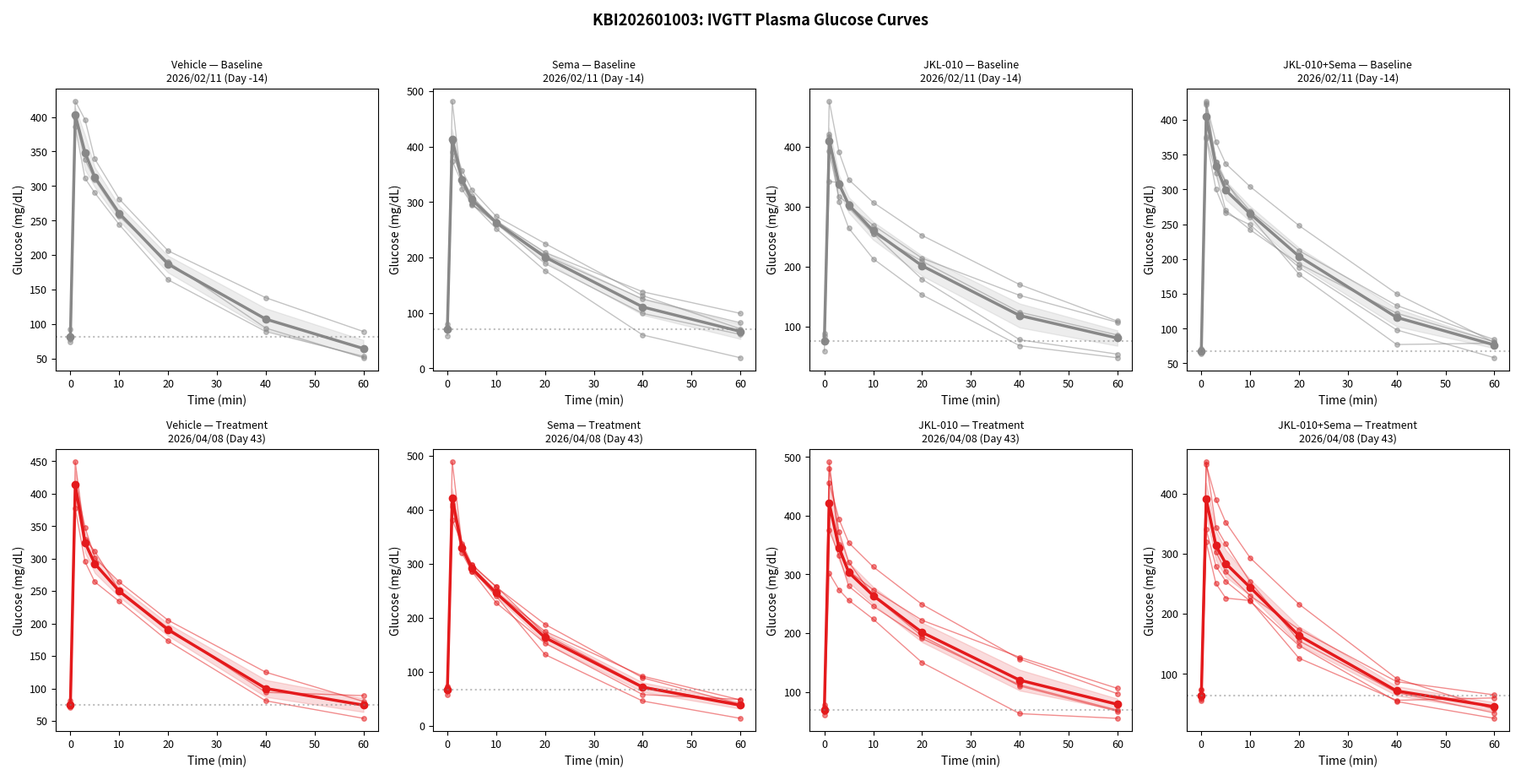
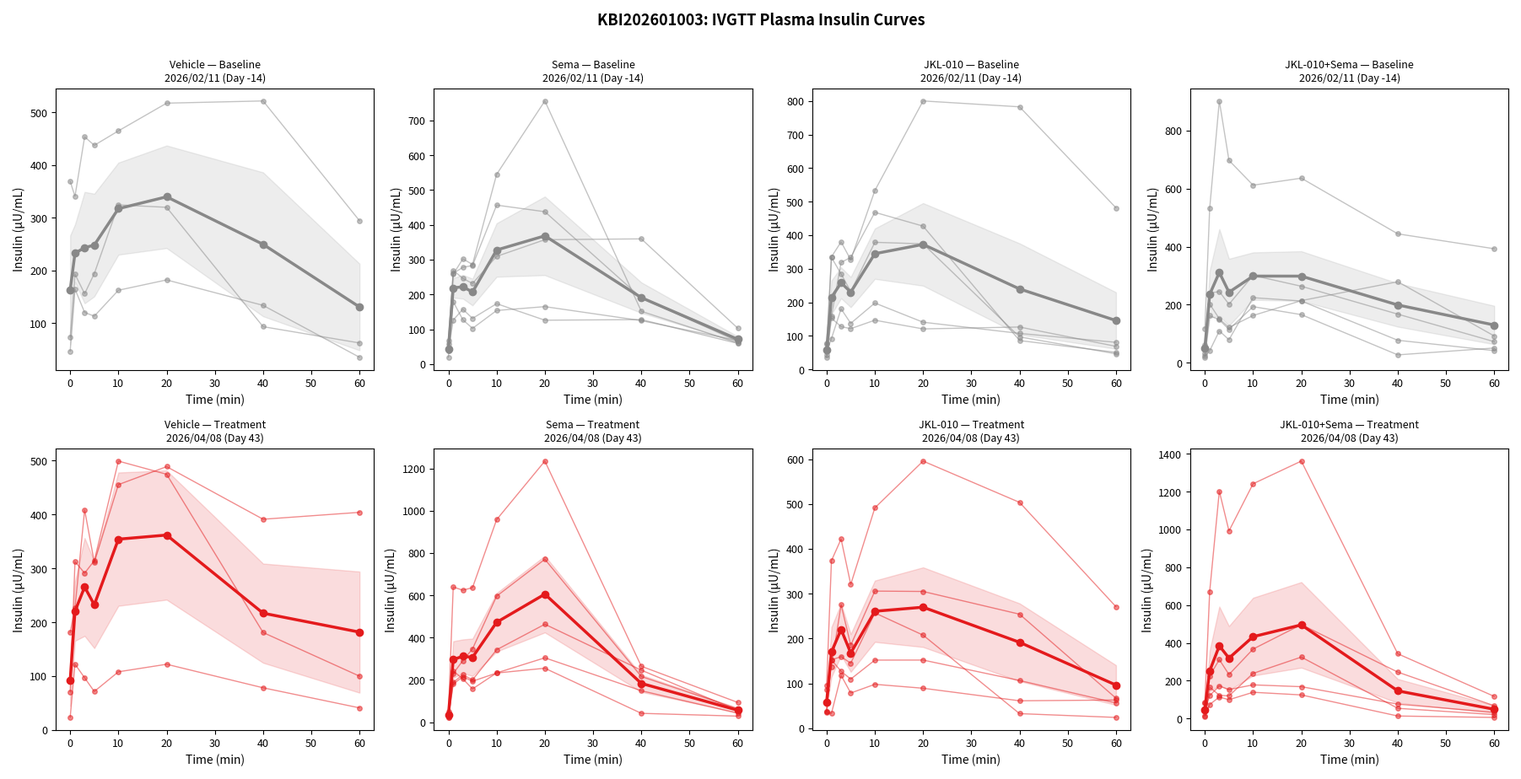
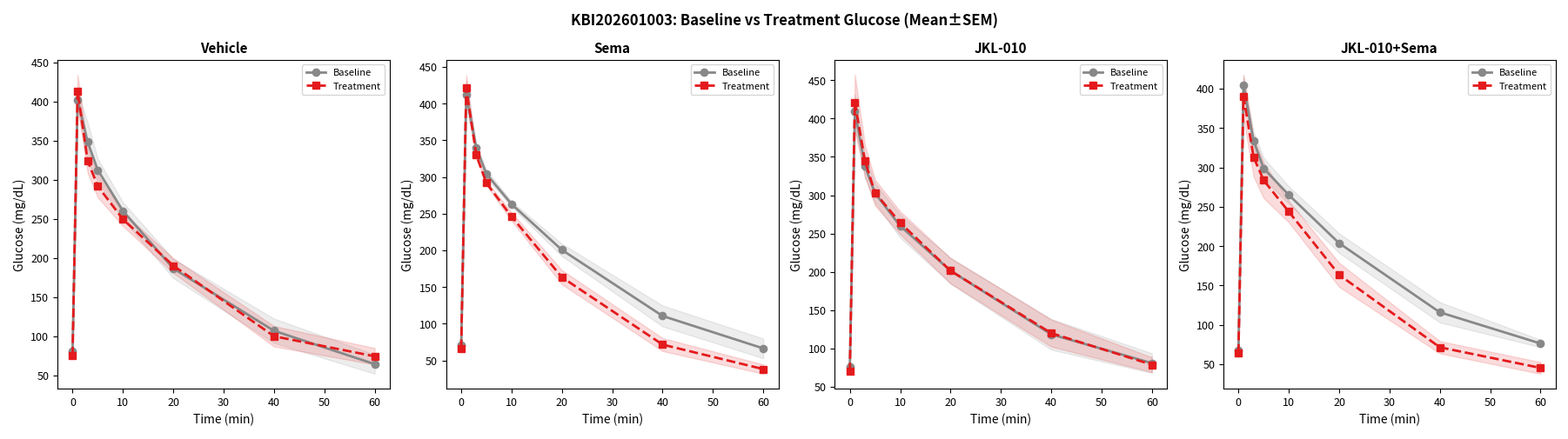
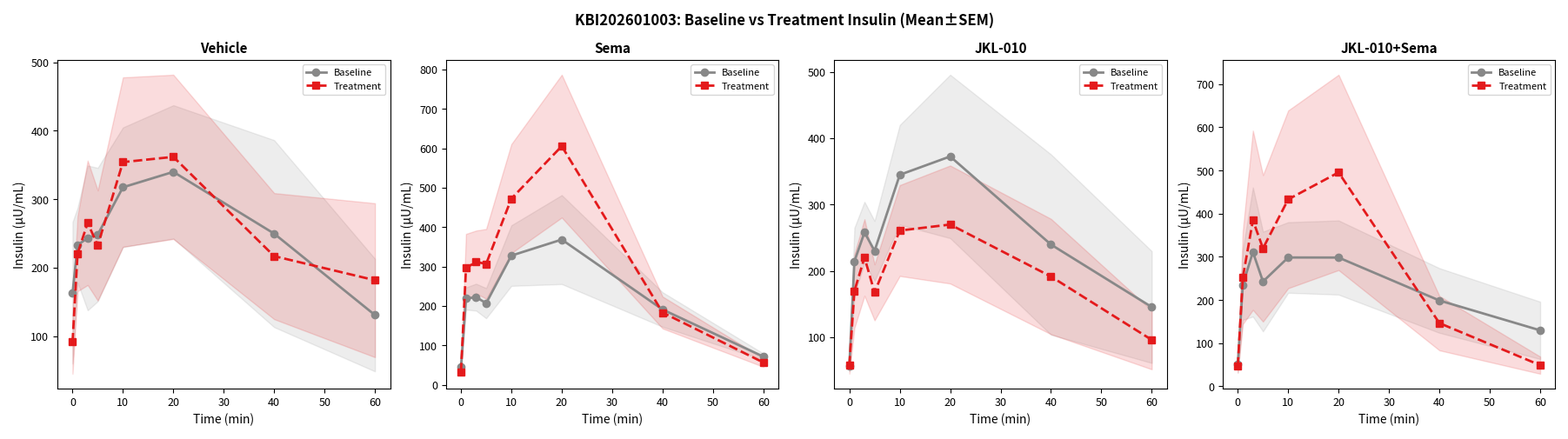
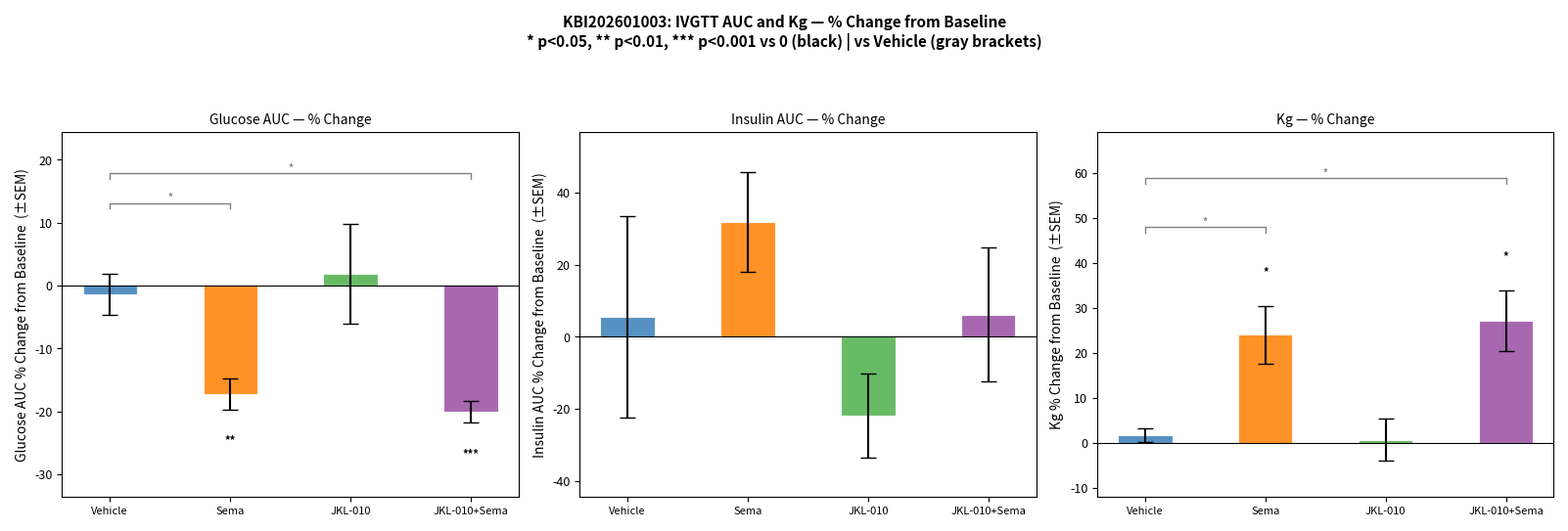
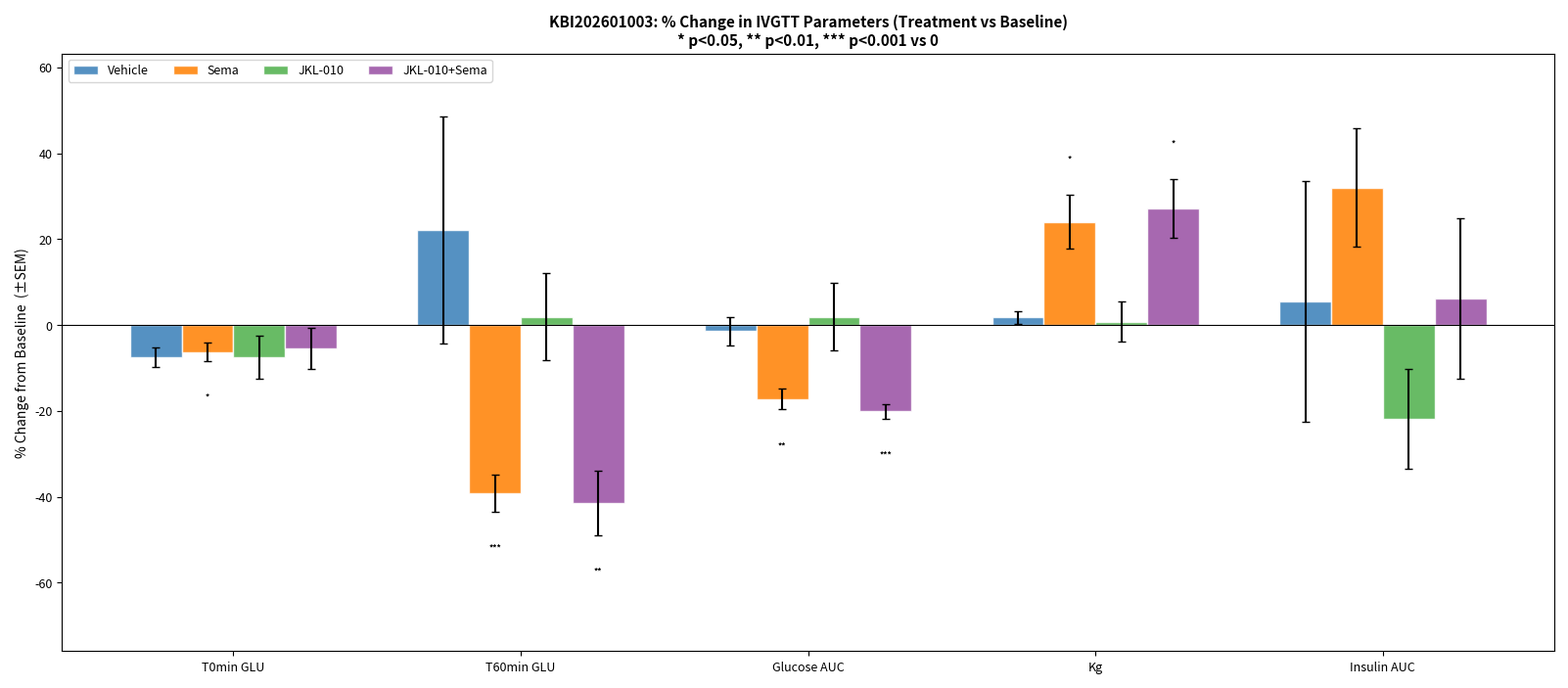
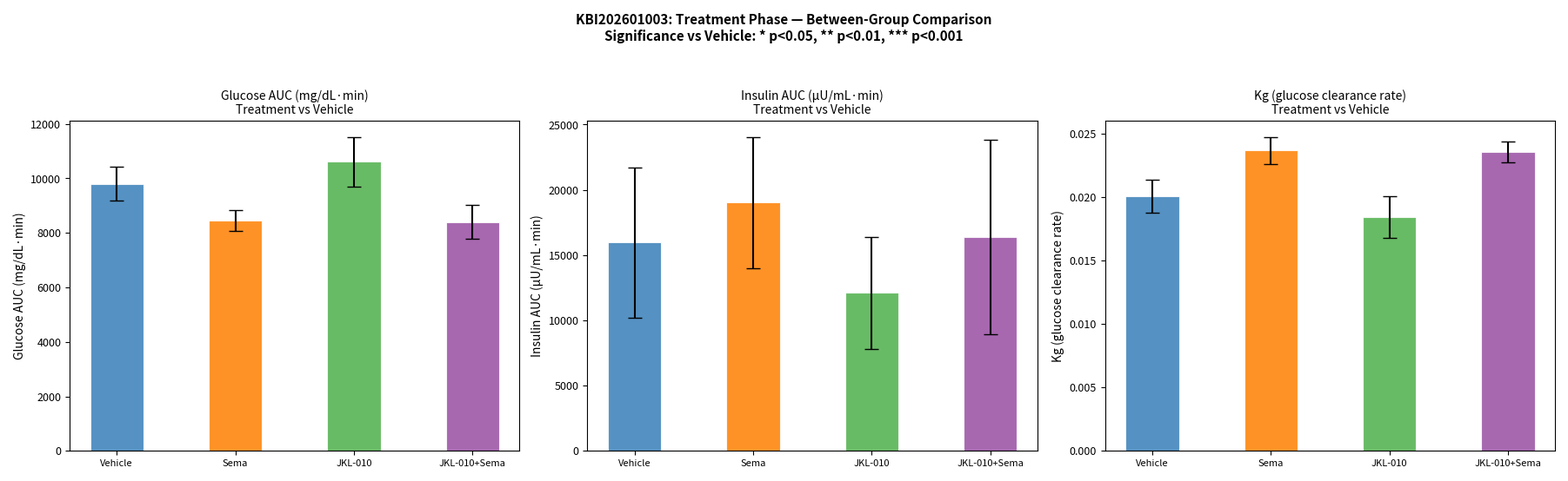
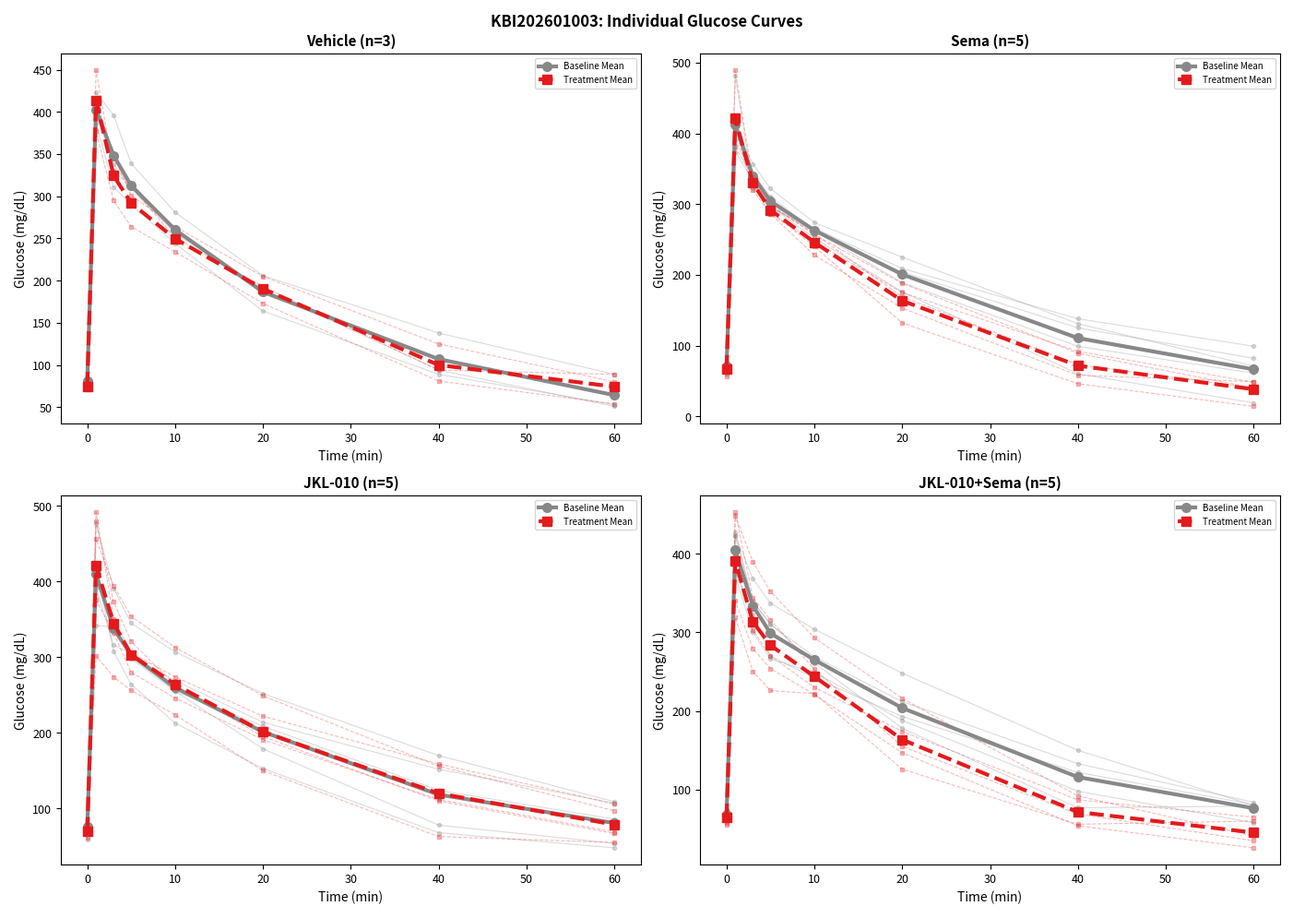
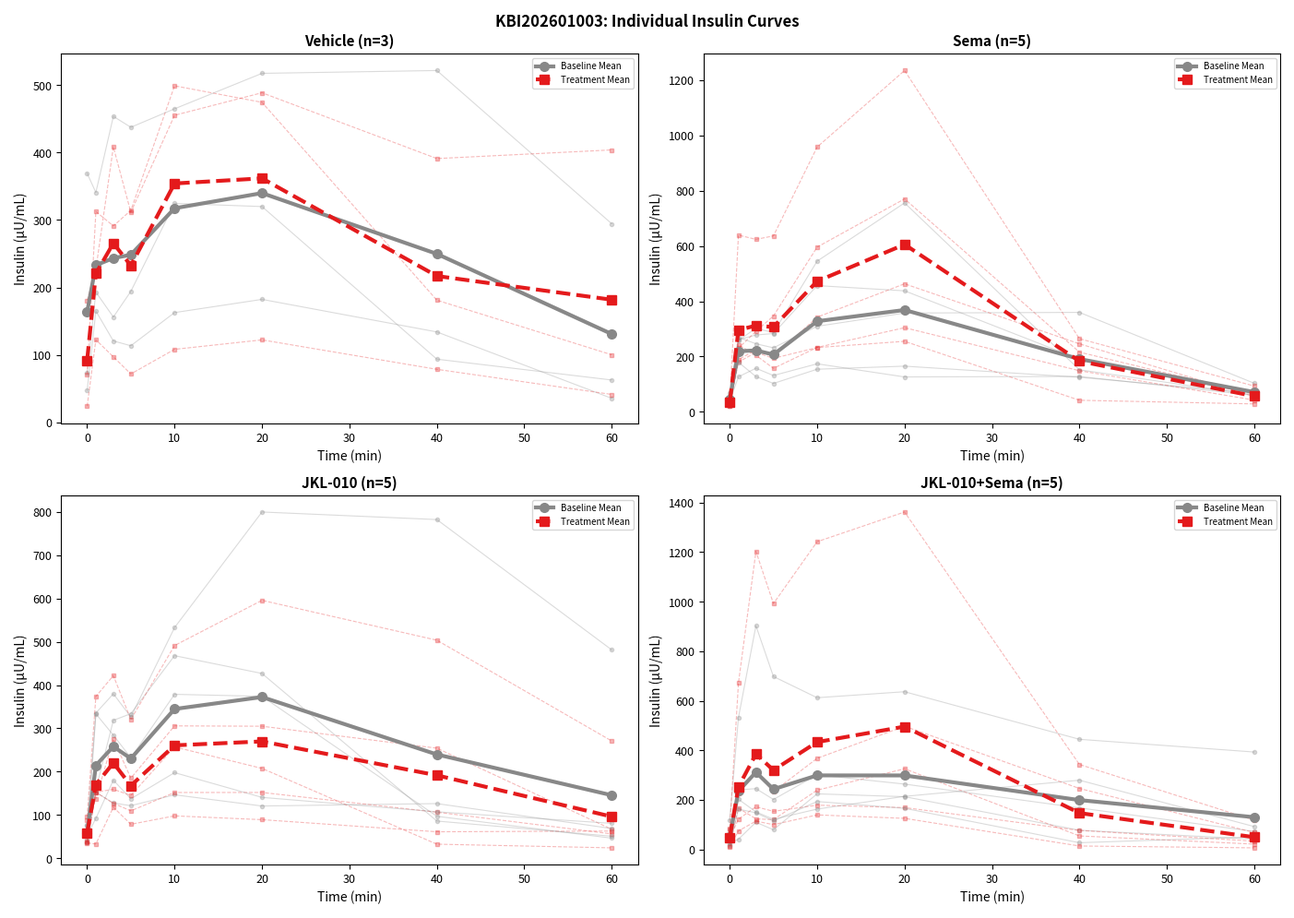

Write the Python code that produced these figures, in order.
"""
IVGTT Analysis for KBI202601003 - Jikang Study
Generates glucose/insulin curves, AUC/Kg bar charts, % change charts, and a summary report.
"""
import numpy as np
import matplotlib
matplotlib.use("Agg")
import matplotlib.pyplot as plt
import matplotlib.ticker as ticker
from matplotlib.patches import Patch
from scipy import stats
import os

# ── Configuration ──────────────────────────────────────────────────────────
OUTPUT_DIR = r"C:\AI\projects\IVGTT"
STUDY_ID = "KBI202601003"
BASELINE_DATE = "2026/02/11 (Day -14)"
TREATMENT_DATE = "2026/04/08 (Day 43)"
TIME_POINTS = [0, 1, 3, 5, 10, 20, 40, 60]  # minutes

# ── Raw data extracted from IVGTT sheet (rows 5-22, 1-indexed) ─────────────
# Each animal: [group, animal_id, cage, glu_base[8], ins_base[8], glu_treat[8], ins_treat[8]]
# Group labels cleaned up for display

GROUPS_DISPLAY = {
    "1\nVehicle": "Vehicle",
    "2\nSema": "Sema",
    "3\nJKL-010": "JKL-010",
    "4 \nJKL-010\n+\nSema": "JKL-010+Sema",
}

raw_data = [
    # Group 1: Vehicle (rows 5-7)
    {"group": "Vehicle", "id": "170509", "cage": "207-01",
     "glu_base":   [74, 386, 311, 290, 244, 164, 89, 53],
     "ins_base":   [73.64, 193.1, 156.1, 194.2, 324.7, 320, 93.59, 62.68],
     "glu_treat":  [71, 377, 295, 264, 234, 173, 81, 54],
     "ins_treat":  [70.98, 312.6, 291.2, 314.3, 499.1, 474.6, 181.1, 100.1]},
    {"group": "Vehicle", "id": "110427", "cage": "207-02",
     "glu_base":   [92, 423, 396, 339, 281, 206, 138, 89],
     "ins_base":   [369.2, 340.9, 453.8, 437.6, 465, 517.6, 521.8, 294.5],
     "glu_treat":  [81, 415, 348, 301, 264, 205, 125, 80],
     "ins_treat":  [180.9, 227, 408.5, 311.5, 455.4, 488.8, 391.2, 404]},
    {"group": "Vehicle", "id": "180455", "cage": "207-05",
     "glu_base":   [78, 399, 338, 309, 256, 190, 94, 51],
     "ins_base":   [47.1, 165, 120.6, 113.5, 162.7, 182.3, 134, 35.52],
     "glu_treat":  [73, 449, 330, 311, 251, 193, 94, 89],
     "ins_treat":  [23.57, 122.4, 97.02, 71.67, 108.2, 122.2, 78.53, 41.28]},

    # Group 2: Sema (rows 8-12)
    {"group": "Sema", "id": "182101", "cage": "204-03",
     "glu_base":   [79, 408, 343, 311, 262, 189, 99, 61],
     "ins_base":   [68.86, 260.7, 278.2, 283.3, 456.8, 437.9, 190.5, 65.65],
     "glu_treat":  [74, 381, 338, 299, 258, 169, 73, 40],
     "ins_treat":  [50.28, 230.3, 291.3, 346.8, 596.1, 770.5, 216, 63.66]},
    {"group": "Sema", "id": "184155", "cage": "204-07",
     "glu_base":   [74, 408, 357, 322, 274, 225, 131, 71],
     "ins_base":   [57.48, 269.8, 246.3, 231.7, 309.6, 357.5, 359.9, 103.3],
     "glu_treat":  [65, 419, 328, 298, 257, 188, 89, 40],
     "ins_treat":  [22.57, 189, 224.4, 200.3, 342.6, 463.3, 246.1, 55.28]},
    {"group": "Sema", "id": "130437", "cage": "207-10",
     "glu_base":   [71, 482, 323, 297, 252, 176, 60, 19],
     "ins_base":   [19.8, 258.4, 302.4, 286.5, 545.2, 756, 152, 61.14],
     "glu_treat":  [71, 489, 334, 290, 240, 132, 46, 14],
     "ins_treat":  [35.66, 639.5, 624.1, 636.5, 958.1, 1235, 264.6, 93.39]},
    {"group": "Sema", "id": "150643", "cage": "207-12",
     "glu_base":   [72, 390, 341, 296, 261, 204, 125, 82],
     "ins_base":   [38.33, 126.9, 157.7, 131.5, 173.8, 126.3, 128.1, 59.59],
     "glu_treat":  [65, 411, 329, 286, 228, 153, 58, 49],
     "ins_treat":  [22.72, 180.2, 215.1, 193.6, 232.6, 255.2, 41.89, 28.67]},
    {"group": "Sema", "id": "200059", "cage": "207-15",
     "glu_base":   [59, 374, 334, 295, 266, 209, 138, 99],
     "ins_base":   [38.19, 179.4, 127.6, 102.8, 154.2, 165.3, 125.1, 67.88],
     "glu_treat":  [57, 406, 320, 286, 247, 175, 92, 48],
     "ins_treat":  [34.55, 242.6, 204.8, 157.3, 233.1, 304.5, 148.8, 42.39]},

    # Group 3: JKL-010 (rows 13-17)
    {"group": "JKL-010", "id": "112107", "cage": "204-02",
     "glu_base":   [59, 417, 308, 264, 213, 153, 68, 48],
     "ins_base":   [43.97, 333.7, 284.4, 232, 378.7, 374.1, 96.94, 46.46],
     "glu_treat":  [61, 480, 373, 321, 263, 195, 110, 67],
     "ins_treat":  [86.91, 137.6, 275.2, 185.1, 305.8, 305, 254.3, 66.89]},
    {"group": "JKL-010", "id": "184219", "cage": "204-08",
     "glu_base":   [76, 342, 340, 298, 255, 209, 124, 86],
     "ins_base":   [36.11, 152.6, 127.5, 121.5, 146.6, 120.7, 126.3, 68.72],
     "glu_treat":  [67, 376, 332, 280, 246, 191, 112, 69],
     "ins_treat":  [38.02, 152.5, 126.9, 109.5, 151.9, 152, 106.4, 56.29]},
    {"group": "JKL-010", "id": "110079", "cage": "207-03",
     "glu_base":   [85, 421, 335, 302, 269, 214, 152, 107],
     "ins_base":   [53.05, 92.08, 180.4, 137.3, 197.8, 140.6, 107.3, 80.64],
     "glu_treat":  [73, 492, 351, 306, 274, 222, 159, 106],
     "ins_treat":  [35.34, 32.94, 117.9, 78.47, 97.91, 89.13, 61.17, 62.85]},
    {"group": "JKL-010", "id": "180043", "cage": "207-04",
     "glu_base":   [88, 392, 316, 305, 255, 179, 78, 54],
     "ins_base":   [75.52, 158.8, 318.6, 334, 468, 426.9, 85.97, 50.92],
     "glu_treat":  [70, 302, 274, 256, 224, 150, 63, 55],
     "ins_treat":  [37.1, 152.6, 159.4, 145.1, 257.2, 207.6, 32.51, 24.06]},
    {"group": "JKL-010", "id": "150201", "cage": "207-11",
     "glu_base":   [74, 476, 391, 345, 307, 252, 170, 109],
     "ins_base":   [77.77, 335.5, 379.9, 326.5, 532.9, 799.9, 782.4, 481.4],
     "glu_treat":  [78, 456, 394, 354, 313, 249, 156, 97],
     "ins_treat":  [95.79, 373.7, 421.9, 320.7, 491.4, 595.8, 503.7, 270.9]},

    # Group 4: JKL-010+Sema (rows 18-22)
    {"group": "JKL-010+Sema", "id": "182015", "cage": "204-04",
     "glu_base":   [66, 373, 300, 266, 249, 188, 98, 58],
     "ins_base":   [24.11, 41, 109.4, 79.07, 224.1, 212.6, 77.15, 41.38],
     "glu_treat":  [55, 340, 279, 254, 221, 147, 54, 26],
     "ins_treat":  [14.95, 166.4, 123.1, 120, 239, 325.3, 54.22, 21.09]},
    {"group": "JKL-010+Sema", "id": "140257", "cage": "207-06",
     "glu_base":   [64, 376, 323, 270, 242, 193, 122, 81],
     "ins_base":   [117.1, 532, 902.8, 697.8, 612.2, 636.4, 444.3, 392.9],
     "glu_treat":  [61, 453, 344, 316, 253, 155, 69, 35],
     "ins_treat":  [84.88, 671.6, 1203, 992.2, 1242, 1362, 342.7, 117.4]},
    {"group": "JKL-010+Sema", "id": "170331", "cage": "207-07",
     "glu_base":   [69, 427, 339, 310, 269, 212, 133, 84],
     "ins_base":   [61.63, 239.8, 245.3, 201.4, 300.9, 263.5, 167.3, 72.35],
     "glu_treat":  [73, 392, 303, 270, 230, 174, 87, 65],
     "ins_treat":  [43.92, 122, 172, 153.5, 178.3, 168.6, 76.41, 33.07]},
    {"group": "JKL-010+Sema", "id": "180103", "cage": "207-08",
     "glu_base":   [69, 422, 339, 311, 261, 178, 77, 79],
     "ins_base":   [18.44, 162.3, 147.6, 114.7, 193.1, 165.6, 26.77, 50.44],
     "glu_treat":  [58, 319, 250, 226, 222, 126, 56, 60],
     "ins_treat":  [11.11, 74.34, 114, 99.7, 139.1, 125.1, 13.55, 6.09]},
    {"group": "JKL-010+Sema", "id": "200109", "cage": "207-16",
     "glu_base":   [71, 424, 368, 337, 304, 248, 150, 80],
     "ins_base":   [32.71, 202.2, 151.3, 121.4, 162.6, 213.9, 279.2, 91.94],
     "glu_treat":  [74, 448, 390, 352, 293, 216, 92, 41],
     "ins_treat":  [80.33, 225.7, 311.9, 232.9, 367.6, 497, 245.8, 67.89]},
]

GROUP_ORDER = ["Vehicle", "Sema", "JKL-010", "JKL-010+Sema"]
GROUP_COLORS = {
    "Vehicle": "#377eb8",
    "Sema": "#ff7f00",
    "JKL-010": "#4daf4a",
    "JKL-010+Sema": "#984ea3",
}
BASELINE_COLOR = "#888888"
TREATMENT_COLOR = "#e41a1c"

# ── Calculations ───────────────────────────────────────────────────────────
def calc_auc(values):
    """Trapezoidal AUC per the study formula."""
    t = TIME_POINTS
    intervals = [t[1]-t[0], t[2]-t[1], t[3]-t[2], t[4]-t[3],
                 t[5]-t[4], t[6]-t[5], t[7]-t[6]]
    auc = sum((values[i] + values[i+1]) * intervals[i] for i in range(7)) / 2
    return auc

def calc_kg(glu_values):
    """Kg = (Glu_10min - Glu_40min) / (30 * Glu_10min)"""
    return (glu_values[4] - glu_values[6]) / (30 * glu_values[4])

# Compute derived metrics for each animal
for d in raw_data:
    d["glu_auc_base"] = calc_auc(d["glu_base"])
    d["kg_base"] = calc_kg(d["glu_base"])
    d["ins_auc_base"] = calc_auc(d["ins_base"])
    d["glu_auc_treat"] = calc_auc(d["glu_treat"])
    d["kg_treat"] = calc_kg(d["glu_treat"])
    d["ins_auc_treat"] = calc_auc(d["ins_treat"])
    # % changes
    d["pct_t0"] = (d["glu_treat"][0] - d["glu_base"][0]) / d["glu_base"][0] * 100
    d["pct_t60"] = (d["glu_treat"][7] - d["glu_base"][7]) / d["glu_base"][7] * 100
    d["pct_glu_auc"] = (d["glu_auc_treat"] - d["glu_auc_base"]) / d["glu_auc_base"] * 100
    d["pct_kg"] = (d["kg_treat"] - d["kg_base"]) / d["kg_base"] * 100
    d["pct_ins_auc"] = (d["ins_auc_treat"] - d["ins_auc_base"]) / d["ins_auc_base"] * 100

# Group-level summaries
def group_summary(data_list, key):
    vals = [d[key] for d in data_list]
    return {
        "mean": np.mean(vals),
        "sd": np.std(vals, ddof=1),
        "sem": np.std(vals, ddof=1) / np.sqrt(len(vals)),
        "n": len(vals),
    }

groups_data = {}
for g in GROUP_ORDER:
    members = [d for d in raw_data if d["group"] == g]
    groups_data[g] = {"members": members, "n": len(members)}
    for metric in ["glu_auc_base", "kg_base", "ins_auc_base",
                   "glu_auc_treat", "kg_treat", "ins_auc_treat",
                   "pct_t0", "pct_t60", "pct_glu_auc", "pct_kg", "pct_ins_auc"]:
        groups_data[g][metric] = group_summary(members, metric)

# ── Plotting helpers ──────────────────────────────────────────────────────
plt.rcParams.update({
    "font.family": "sans-serif",
    "font.size": 9,
    "axes.titlesize": 11,
    "axes.labelsize": 10,
    "legend.fontsize": 8,
    "figure.dpi": 150,
    "savefig.dpi": 150,
    "savefig.bbox": "tight",
    "savefig.pad_inches": 0.15,
})

def save_fig(fig, name):
    path = os.path.join(OUTPUT_DIR, name)
    fig.savefig(path, dpi=150, bbox_inches="tight", pad_inches=0.15,
                facecolor="white", edgecolor="none")
    plt.close(fig)
    print(f"  Saved: {name}")


# ── Statistical helpers ────────────────────────────────────────────────────
def pvalue_stars(p):
    """Convert p-value to asterisk notation."""
    if p < 0.001:
        return "***"
    elif p < 0.01:
        return "**"
    elif p < 0.05:
        return "*"
    else:
        return "ns"


def add_significance_bracket(ax, x1, x2, y, h, p_value, fontsize=7):
    """Draw a significance bracket with p-value asterisks between two bars.

    Args:
        ax: matplotlib axis
        x1, x2: x-positions of the two bars
        y: top of the higher bar (data coords)
        h: step height for the bracket
        p_value: p-value from statistical test
        fontsize: asterisk font size
    """
    stars = pvalue_stars(p_value)
    if stars == "ns":
        return  # skip non-significant brackets

    # Get axis transform for consistent offsets
    ylim = ax.get_ylim()
    y_top = y + h

    # Draw bracket: two vertical ticks + horizontal line
    ax.plot([x1, x1, x2, x2], [y_top, y_top + h * 0.3, y_top + h * 0.3, y_top],
            lw=1.0, color="black", clip_on=False)
    ax.text((x1 + x2) / 2, y_top + h * 0.35, stars,
            ha="center", va="bottom", fontsize=fontsize, fontweight="bold")


def compute_stats():
    """Compute all pairwise statistical comparisons and return structured results."""
    results = {}

    # Within-group: Baseline vs Treatment (paired t-test)
    for g in GROUP_ORDER:
        members = groups_data[g]["members"]
        results[g] = {}
        for metric_key, label in [("glu_auc", "Glucose AUC"), ("ins_auc", "Insulin AUC"), ("kg", "Kg")]:
            base_vals = [d[f"{metric_key}_base"] for d in members]
            treat_vals = [d[f"{metric_key}_treat"] for d in members]
            t_stat, p_val = stats.ttest_rel(treat_vals, base_vals)
            results[g][f"{metric_key}_bt"] = {"p": p_val, "label": f"{g} BvsT {label}"}

    # Between-group: Treatment vs Vehicle (unpaired t-test)
    vehicle_members = groups_data["Vehicle"]["members"]
    for g in ["Sema", "JKL-010", "JKL-010+Sema"]:
        members = groups_data[g]["members"]
        for metric_key, label in [("glu_auc", "Glucose AUC"), ("ins_auc", "Insulin AUC"), ("kg", "Kg")]:
            veh_vals = [d[f"{metric_key}_treat"] for d in vehicle_members]
            grp_vals = [d[f"{metric_key}_treat"] for d in members]
            t_stat, p_val = stats.ttest_ind(grp_vals, veh_vals, equal_var=False)
            results[g][f"{metric_key}_vv"] = {"p": p_val, "label": f"{g} vs Veh {label}"}

    # % Change vs 0 (one-sample t-test)
    for g in GROUP_ORDER:
        members = groups_data[g]["members"]
        for pct_key, label in [("pct_t0", "T0 GLU %"), ("pct_t60", "T60 GLU %"),
                                ("pct_glu_auc", "Glu AUC %"), ("pct_ins_auc", "Ins AUC %"),
                                ("pct_kg", "Kg %")]:
            pct_vals = [d[pct_key] for d in members]
            t_stat, p_val = stats.ttest_1samp(pct_vals, 0)
            results[g][f"{pct_key}_1s"] = {"p": p_val, "label": f"{g} %Change {label}"}

    # Between-group: % Change vs Vehicle % Change (unpaired t-test)
    for g in ["Sema", "JKL-010", "JKL-010+Sema"]:
        members = groups_data[g]["members"]
        for pct_key in ["pct_t0", "pct_t60", "pct_glu_auc", "pct_kg", "pct_ins_auc"]:
            veh_vals = [d[pct_key] for d in vehicle_members]
            grp_vals = [d[pct_key] for d in members]
            t_stat, p_val = stats.ttest_ind(grp_vals, veh_vals, equal_var=False)
            results[g][f"{pct_key}_vv"] = {"p": p_val, "label": f"{g} vs Veh %Change {pct_key}"}

    return results


# Compute all statistics once
STAT_RESULTS = compute_stats()

# Inject % Change vs 0 p-values into groups_data for easy access
for g in GROUP_ORDER:
    for key in ["pct_t0", "pct_t60", "pct_glu_auc", "pct_kg", "pct_ins_auc"]:
        groups_data[g][f"{key}_pval"] = STAT_RESULTS[g][f"{key}_1s"]["p"]

# Inject between-group % change p-values into groups_data
for g in ["Sema", "JKL-010", "JKL-010+Sema"]:
    for key in ["pct_t0", "pct_t60", "pct_glu_auc", "pct_kg", "pct_ins_auc"]:
        groups_data[g][f"{key}_pval_vv"] = STAT_RESULTS[g][f"{key}_vv"]["p"]

# ── Figure 1: Glucose time curves (4 panels: Baseline + Treatment per group) ──
def plot_glucose_curves():
    fig, axes = plt.subplots(2, 4, figsize=(18, 9))
    for i, g in enumerate(GROUP_ORDER):
        members = groups_data[g]["members"]
        color = GROUP_COLORS[g]

        # Baseline glucose
        ax = axes[0, i]
        for d in members:
            ax.plot(TIME_POINTS, d["glu_base"], "o-", color=BASELINE_COLOR,
                    alpha=0.5, markersize=4, linewidth=1)
        mean_vals = np.mean([d["glu_base"] for d in members], axis=0)
        ax.plot(TIME_POINTS, mean_vals, "o-", color=BASELINE_COLOR,
                linewidth=2.5, markersize=6, label="Mean±SEM")
        sem_vals = np.std([d["glu_base"] for d in members], axis=0, ddof=1) / np.sqrt(len(members))
        ax.fill_between(TIME_POINTS, mean_vals - sem_vals, mean_vals + sem_vals,
                        color=BASELINE_COLOR, alpha=0.15)
        ax.set_title(f"{g} — Baseline\n{BASELINE_DATE}", fontsize=9)
        ax.set_ylabel("Glucose (mg/dL)")
        ax.set_xlabel("Time (min)")
        ax.axhline(y=mean_vals[0], color="gray", linestyle=":", alpha=0.5)

        # Treatment glucose
        ax = axes[1, i]
        for d in members:
            ax.plot(TIME_POINTS, d["glu_treat"], "o-", color=TREATMENT_COLOR,
                    alpha=0.5, markersize=4, linewidth=1)
        mean_vals = np.mean([d["glu_treat"] for d in members], axis=0)
        ax.plot(TIME_POINTS, mean_vals, "o-", color=TREATMENT_COLOR,
                linewidth=2.5, markersize=6, label="Mean±SEM")
        sem_vals = np.std([d["glu_treat"] for d in members], axis=0, ddof=1) / np.sqrt(len(members))
        ax.fill_between(TIME_POINTS, mean_vals - sem_vals, mean_vals + sem_vals,
                        color=TREATMENT_COLOR, alpha=0.15)
        ax.set_title(f"{g} — Treatment\n{TREATMENT_DATE}", fontsize=9)
        ax.set_ylabel("Glucose (mg/dL)")
        ax.set_xlabel("Time (min)")
        ax.axhline(y=mean_vals[0], color="gray", linestyle=":", alpha=0.5)

    fig.suptitle(f"{STUDY_ID}: IVGTT Plasma Glucose Curves", fontsize=13, fontweight="bold", y=1.01)
    fig.tight_layout()
    save_fig(fig, "fig1_glucose_curves.png")

# ── Figure 2: Insulin time curves ──────────────────────────────────────────
def plot_insulin_curves():
    fig, axes = plt.subplots(2, 4, figsize=(18, 9))
    for i, g in enumerate(GROUP_ORDER):
        members = groups_data[g]["members"]
        color = GROUP_COLORS[g]

        ax = axes[0, i]
        for d in members:
            ax.plot(TIME_POINTS, d["ins_base"], "o-", color=BASELINE_COLOR,
                    alpha=0.5, markersize=4, linewidth=1)
        mean_vals = np.mean([d["ins_base"] for d in members], axis=0)
        ax.plot(TIME_POINTS, mean_vals, "o-", color=BASELINE_COLOR,
                linewidth=2.5, markersize=6)
        sem_vals = np.std([d["ins_base"] for d in members], axis=0, ddof=1) / np.sqrt(len(members))
        ax.fill_between(TIME_POINTS, mean_vals - sem_vals, mean_vals + sem_vals,
                        color=BASELINE_COLOR, alpha=0.15)
        ax.set_title(f"{g} — Baseline\n{BASELINE_DATE}", fontsize=9)
        ax.set_ylabel("Insulin (μU/mL)")
        ax.set_xlabel("Time (min)")

        ax = axes[1, i]
        for d in members:
            ax.plot(TIME_POINTS, d["ins_treat"], "o-", color=TREATMENT_COLOR,
                    alpha=0.5, markersize=4, linewidth=1)
        mean_vals = np.mean([d["ins_treat"] for d in members], axis=0)
        ax.plot(TIME_POINTS, mean_vals, "o-", color=TREATMENT_COLOR,
                linewidth=2.5, markersize=6)
        sem_vals = np.std([d["ins_treat"] for d in members], axis=0, ddof=1) / np.sqrt(len(members))
        ax.fill_between(TIME_POINTS, mean_vals - sem_vals, mean_vals + sem_vals,
                        color=TREATMENT_COLOR, alpha=0.15)
        ax.set_title(f"{g} — Treatment\n{TREATMENT_DATE}", fontsize=9)
        ax.set_ylabel("Insulin (μU/mL)")
        ax.set_xlabel("Time (min)")

    fig.suptitle(f"{STUDY_ID}: IVGTT Plasma Insulin Curves", fontsize=13, fontweight="bold", y=1.01)
    fig.tight_layout()
    save_fig(fig, "fig2_insulin_curves.png")

# ── Figure 3: Baseline vs Treatment overlay per group (Glucose) ────────────
def plot_glucose_overlay():
    fig, axes = plt.subplots(1, 4, figsize=(18, 5))
    for i, g in enumerate(GROUP_ORDER):
        ax = axes[i]
        members = groups_data[g]["members"]

        mean_base = np.mean([d["glu_base"] for d in members], axis=0)
        sem_base = np.std([d["glu_base"] for d in members], axis=0, ddof=1) / np.sqrt(len(members))
        mean_treat = np.mean([d["glu_treat"] for d in members], axis=0)
        sem_treat = np.std([d["glu_treat"] for d in members], axis=0, ddof=1) / np.sqrt(len(members))

        ax.fill_between(TIME_POINTS, mean_base - sem_base, mean_base + sem_base,
                        color=BASELINE_COLOR, alpha=0.15)
        ax.fill_between(TIME_POINTS, mean_treat - sem_treat, mean_treat + sem_treat,
                        color=TREATMENT_COLOR, alpha=0.15)
        ax.plot(TIME_POINTS, mean_base, "o-", color=BASELINE_COLOR, linewidth=2,
                markersize=6, label="Baseline")
        ax.plot(TIME_POINTS, mean_treat, "s--", color=TREATMENT_COLOR, linewidth=2,
                markersize=6, label="Treatment")
        ax.set_title(g, fontweight="bold")
        ax.set_ylabel("Glucose (mg/dL)")
        ax.set_xlabel("Time (min)")
        ax.legend(fontsize=8)

    fig.suptitle(f"{STUDY_ID}: Baseline vs Treatment Glucose (Mean±SEM)", fontsize=12, fontweight="bold")
    fig.tight_layout()
    save_fig(fig, "fig3_glucose_overlay.png")

# ── Figure 4: Baseline vs Treatment overlay per group (Insulin) ────────────
def plot_insulin_overlay():
    fig, axes = plt.subplots(1, 4, figsize=(18, 5))
    for i, g in enumerate(GROUP_ORDER):
        ax = axes[i]
        members = groups_data[g]["members"]

        mean_base = np.mean([d["ins_base"] for d in members], axis=0)
        sem_base = np.std([d["ins_base"] for d in members], axis=0, ddof=1) / np.sqrt(len(members))
        mean_treat = np.mean([d["ins_treat"] for d in members], axis=0)
        sem_treat = np.std([d["ins_treat"] for d in members], axis=0, ddof=1) / np.sqrt(len(members))

        ax.fill_between(TIME_POINTS, mean_base - sem_base, mean_base + sem_base,
                        color=BASELINE_COLOR, alpha=0.15)
        ax.fill_between(TIME_POINTS, mean_treat - sem_treat, mean_treat + sem_treat,
                        color=TREATMENT_COLOR, alpha=0.15)
        ax.plot(TIME_POINTS, mean_base, "o-", color=BASELINE_COLOR, linewidth=2,
                markersize=6, label="Baseline")
        ax.plot(TIME_POINTS, mean_treat, "s--", color=TREATMENT_COLOR, linewidth=2,
                markersize=6, label="Treatment")
        ax.set_title(g, fontweight="bold")
        ax.set_ylabel("Insulin (μU/mL)")
        ax.set_xlabel("Time (min)")
        ax.legend(fontsize=8)

    fig.suptitle(f"{STUDY_ID}: Baseline vs Treatment Insulin (Mean±SEM)", fontsize=12, fontweight="bold")
    fig.tight_layout()
    save_fig(fig, "fig4_insulin_overlay.png")

# ── Figure 5: AUC & Kg bar charts with significance ───────────────────────
def plot_auc_kg_bars():
    fig, axes = plt.subplots(1, 3, figsize=(16, 5.5))
    metric_labels = {
        "glu_auc": "Glucose AUC",
        "ins_auc": "Insulin AUC",
        "kg": "Kg",
    }
    metric_keys = ["glu_auc", "ins_auc", "kg"]
    bar_width = 0.45
    x = np.arange(len(GROUP_ORDER))

    for col, key in enumerate(metric_keys):
        ax = axes[col]
        pct_key = f"pct_{key}"
        pct_means = np.array([groups_data[g][pct_key]["mean"] for g in GROUP_ORDER])
        pct_sems = np.array([groups_data[g][pct_key]["sem"] for g in GROUP_ORDER])

        bar_colors = [GROUP_COLORS[g] for g in GROUP_ORDER]
        ax.bar(x, pct_means, bar_width, yerr=pct_sems, capsize=6,
               color=bar_colors, alpha=0.85, edgecolor="white", linewidth=0.8)
        ax.axhline(y=0, color="black", linewidth=0.8)

        data_max = np.max(pct_means + pct_sems)
        data_min = np.min(pct_means - pct_sems)
        y_span = max(abs(data_max), abs(data_min)) * 2 + 0.01
        y_buffer = y_span * 0.06
        tracked_max = data_max
        tracked_min = data_min

        # Vs-0 significance stars
        for i, g in enumerate(GROUP_ORDER):
            p_val = groups_data[g][f"{pct_key}_pval"]
            stars = pvalue_stars(p_val)
            if stars == "ns":
                continue
            sign = 1 if pct_means[i] > 0 else -1
            y_pos = pct_means[i] + sign * (pct_sems[i] + y_buffer * 1.5)
            ax.text(x[i], y_pos, stars, ha="center",
                    va="bottom" if sign > 0 else "top",
                    fontsize=8, fontweight="bold")
            if y_pos > 0:
                tracked_max = max(tracked_max, y_pos + y_buffer)
            else:
                tracked_min = min(tracked_min, y_pos - y_buffer)

        # Between-group significance brackets (vs Vehicle on % change)
        bracket_level = 0
        for i, g in enumerate(GROUP_ORDER):
            if g == "Vehicle":
                continue
            p_val = groups_data[g].get(f"{pct_key}_pval_vv", 1.0)
            stars = pvalue_stars(p_val)
            if stars == "ns":
                continue
            top_y = max(pct_means[0] + pct_sems[0],
                       pct_means[i] + pct_sems[i])
            h = y_buffer * (4 + bracket_level * 1.8)
            bracket_y = top_y + h
            ax.plot([x[0], x[0], x[i], x[i]],
                    [bracket_y, bracket_y + y_buffer * 0.3,
                     bracket_y + y_buffer * 0.3, bracket_y],
                    lw=1.0, color="gray", clip_on=False)
            ax.text((x[0] + x[i]) / 2, bracket_y + y_buffer * 0.35,
                    stars, ha="center", va="bottom",
                    fontsize=7, fontweight="bold", color="gray")
            tracked_max = max(tracked_max, bracket_y + y_buffer * 0.8)
            bracket_level += 1

        # Auto-adjust ylim to include all annotations
        margin = y_span * 0.12
        ax.set_ylim(tracked_min - margin, tracked_max + margin)

        ax.set_xticks(x)
        ax.set_xticklabels(GROUP_ORDER, fontsize=8)
        ax.set_ylabel(f"{metric_labels[key]} % Change from Baseline  (±SEM)")
        ax.set_title(f"{metric_labels[key]} — % Change", fontsize=10)

    fig.suptitle(
        f"{STUDY_ID}: IVGTT AUC and Kg — % Change from Baseline\n"
        "* p<0.05, ** p<0.01, *** p<0.001 vs 0 (black) | vs Vehicle (gray brackets)",
        fontsize=11, fontweight="bold")
    fig.tight_layout(rect=[0, 0.02, 1, 0.91])
    save_fig(fig, "fig5_auc_kg_bars.png")

# ── Figure 6: % Change summary with significance ───────────────────────────
def plot_pct_change():
    fig, ax = plt.subplots(figsize=(16, 7))
    pct_metrics = ["pct_t0", "pct_t60", "pct_glu_auc", "pct_kg", "pct_ins_auc"]
    pct_labels = ["T0min GLU", "T60min GLU", "Glucose AUC", "Kg", "Insulin AUC"]
    bar_width = 0.18
    x = np.arange(len(pct_metrics))

    tracked_max = 0
    tracked_min = 0

    for i, g in enumerate(GROUP_ORDER):
        means = [groups_data[g][m]["mean"] for m in pct_metrics]
        sems = [groups_data[g][m]["sem"] for m in pct_metrics]
        offset = (i - 1.5) * bar_width
        ax.bar(x + offset, means, bar_width, yerr=sems, capsize=3,
               color=GROUP_COLORS[g], alpha=0.85, label=g, edgecolor="white")

        for j, m in enumerate(pct_metrics):
            val = means[j]
            tracked_max = max(tracked_max, val + sems[j])
            tracked_min = min(tracked_min, val - sems[j])

    # Now place stars, tracking extremes
    y_span = max(abs(tracked_max), abs(tracked_min)) * 2 + 0.01
    y_buffer = y_span * 0.05

    for i, g in enumerate(GROUP_ORDER):
        means = [groups_data[g][m]["mean"] for m in pct_metrics]
        sems = [groups_data[g][m]["sem"] for m in pct_metrics]
        offset = (i - 1.5) * bar_width

        for j, m in enumerate(pct_metrics):
            p_val = groups_data[g][f"{m}_pval"]
            stars = pvalue_stars(p_val)
            if stars == "ns":
                continue
            x_pos = x[j] + offset
            val = means[j]
            sem = sems[j]
            sign = 1 if val > 0 else -1
            y_pos = val + sign * (sem + y_buffer * 1.5)
            ax.text(x_pos, y_pos, stars, ha="center",
                    va="bottom" if sign > 0 else "top",
                    fontsize=6, fontweight="bold")
            if y_pos > 0:
                tracked_max = max(tracked_max, y_pos + y_buffer)
            else:
                tracked_min = min(tracked_min, y_pos - y_buffer)

    ax.axhline(y=0, color="black", linewidth=0.8)
    ax.set_xticks(x)
    ax.set_xticklabels(pct_labels, fontsize=9)
    ax.set_ylabel("% Change from Baseline  (±SEM)")

    # Auto-adjust ylim so stars stay inside
    margin = y_span * 0.15
    ax.set_ylim(tracked_min - margin, tracked_max + margin)

    ax.set_title(f"{STUDY_ID}: % Change in IVGTT Parameters (Treatment vs Baseline)\n* p<0.05, ** p<0.01, *** p<0.001 vs 0",
                 fontweight="bold", fontsize=11)
    ax.legend(fontsize=9, ncol=4, loc="upper left")
    fig.tight_layout()
    save_fig(fig, "fig6_pct_change.png")

# ── Figure 7: Treatment-only between-group comparison ──────────────────────
def plot_treatment_between_groups():
    """Bar chart of treatment values only, with significance vs Vehicle."""
    fig, axes = plt.subplots(1, 3, figsize=(18, 5.5))
    metrics = [
        ("glu_auc", "Glucose AUC (mg/dL·min)", "treat"),
        ("ins_auc", "Insulin AUC (μU/mL·min)", "treat"),
        ("kg", "Kg (glucose clearance rate)", "treat"),
    ]
    bar_width = 0.45
    x = np.arange(len(GROUP_ORDER))

    for col, (key, ylabel, phase) in enumerate(metrics):
        ax = axes[col]
        treat_key = f"{key}_treat"
        means = np.array([groups_data[g][treat_key]["mean"] for g in GROUP_ORDER])
        sems = np.array([groups_data[g][treat_key]["sem"] for g in GROUP_ORDER])
        colors = [GROUP_COLORS[g] for g in GROUP_ORDER]

        ax.bar(x, means, bar_width, yerr=sems, capsize=6,
               color=colors, alpha=0.85, edgecolor="white", linewidth=0.8)

        # Between-group: each treatment vs Vehicle
        y_top = max(means + sems)
        y_range = y_top - min(0, min(means - sems))
        h = y_range * 0.05

        for i, g in enumerate(GROUP_ORDER):
            if g == "Vehicle":
                continue
            p_val = STAT_RESULTS[g].get(f"{key}_vv", {}).get("p", 1.0)
            stars = pvalue_stars(p_val)
            if stars == "ns":
                continue
            bracket_y = y_top + h * (2 + 0.8 * i)
            ax.plot([0, 0, x[i], x[i]],
                    [bracket_y, bracket_y + h * 0.3,
                     bracket_y + h * 0.3, bracket_y],
                    lw=1.0, color="black", clip_on=False)
            ax.text((0 + x[i]) / 2, bracket_y + h * 0.35, stars,
                    ha="center", va="bottom", fontsize=8, fontweight="bold")

        ax.set_xticks(x)
        ax.set_xticklabels(GROUP_ORDER, fontsize=8)
        ax.set_ylabel(ylabel)
        ax.set_title(f"{ylabel}\nTreatment vs Vehicle", fontsize=10)

    fig.suptitle(f"{STUDY_ID}: Treatment Phase — Between-Group Comparison\nSignificance vs Vehicle: * p<0.05, ** p<0.01, *** p<0.001",
                 fontsize=11, fontweight="bold")
    fig.tight_layout(rect=[0, 0, 1, 0.93])
    save_fig(fig, "fig9_treatment_vs_vehicle.png")


# ── Figure 7 (renumbered): Individual animal spaghetti plots ───────────────
def plot_spaghetti():
    fig, axes = plt.subplots(2, 2, figsize=(14, 10))
    for i, g in enumerate(GROUP_ORDER):
        ax = axes[i // 2, i % 2]
        members = groups_data[g]["members"]
        for d in members:
            ax.plot(TIME_POINTS, d["glu_base"], "o-", color=BASELINE_COLOR,
                    alpha=0.3, markersize=3, linewidth=0.8)
            ax.plot(TIME_POINTS, d["glu_treat"], "s--", color=TREATMENT_COLOR,
                    alpha=0.3, markersize=3, linewidth=0.8)
        # Mean lines
        mean_base = np.mean([d["glu_base"] for d in members], axis=0)
        mean_treat = np.mean([d["glu_treat"] for d in members], axis=0)
        ax.plot(TIME_POINTS, mean_base, "o-", color=BASELINE_COLOR,
                linewidth=3, markersize=7, label="Baseline Mean")
        ax.plot(TIME_POINTS, mean_treat, "s--", color=TREATMENT_COLOR,
                linewidth=3, markersize=7, label="Treatment Mean")
        ax.set_title(f"{g} (n={len(members)})", fontweight="bold")
        ax.set_ylabel("Glucose (mg/dL)")
        ax.set_xlabel("Time (min)")
        ax.legend(fontsize=7)

    fig.suptitle(f"{STUDY_ID}: Individual Glucose Curves", fontsize=12, fontweight="bold")
    fig.tight_layout()
    save_fig(fig, "fig7_spaghetti_glucose.png")

# ── Figure 8: Insulin spaghetti ────────────────────────────────────────────
def plot_insulin_spaghetti():
    fig, axes = plt.subplots(2, 2, figsize=(14, 10))
    for i, g in enumerate(GROUP_ORDER):
        ax = axes[i // 2, i % 2]
        members = groups_data[g]["members"]
        for d in members:
            ax.plot(TIME_POINTS, d["ins_base"], "o-", color=BASELINE_COLOR,
                    alpha=0.3, markersize=3, linewidth=0.8)
            ax.plot(TIME_POINTS, d["ins_treat"], "s--", color=TREATMENT_COLOR,
                    alpha=0.3, markersize=3, linewidth=0.8)
        mean_base = np.mean([d["ins_base"] for d in members], axis=0)
        mean_treat = np.mean([d["ins_treat"] for d in members], axis=0)
        ax.plot(TIME_POINTS, mean_base, "o-", color=BASELINE_COLOR,
                linewidth=3, markersize=7, label="Baseline Mean")
        ax.plot(TIME_POINTS, mean_treat, "s--", color=TREATMENT_COLOR,
                linewidth=3, markersize=7, label="Treatment Mean")
        ax.set_title(f"{g} (n={len(members)})", fontweight="bold")
        ax.set_ylabel("Insulin (μU/mL)")
        ax.set_xlabel("Time (min)")
        ax.legend(fontsize=7)

    fig.suptitle(f"{STUDY_ID}: Individual Insulin Curves", fontsize=12, fontweight="bold")
    fig.tight_layout()
    save_fig(fig, "fig8_spaghetti_insulin.png")

# ── Report generation ──────────────────────────────────────────────────────
def generate_report():
    lines = []
    lines.append(f"# IVGTT Analysis Report — {STUDY_ID}")
    lines.append(f"## Jikang Study — KBI202601003")
    lines.append("")
    lines.append(f"- **Baseline IVGTT:** {BASELINE_DATE}")
    lines.append(f"- **Treatment IVGTT:** {TREATMENT_DATE}")
    lines.append("")
    lines.append("## Groups")
    for g in GROUP_ORDER:
        members = groups_data[g]["members"]
        ids = ", ".join(d["id"] for d in members)
        lines.append(f"- **{g}** (n={len(members)}): {ids}")
    lines.append("")

    # Summary table: Glucose AUC
    lines.append("## Glucose AUC (mg/dL·min)")
    lines.append("| Group | Baseline Mean ± SD | Treatment Mean ± SD | % Change | B vs T P-value |")
    lines.append("|-------|--------------------|----------------------|----------|----------------|")
    for g in GROUP_ORDER:
        b = groups_data[g]["glu_auc_base"]
        t = groups_data[g]["glu_auc_treat"]
        p = groups_data[g]["pct_glu_auc"]
        pv = STAT_RESULTS[g]["glu_auc_bt"]["p"]
        pv_str = f"p={pv:.4f}" + (" *" if pv < 0.05 else "")
        lines.append(f"| {g} | {b['mean']:.1f} ± {b['sd']:.1f} | {t['mean']:.1f} ± {t['sd']:.1f} | {p['mean']:.1f}% | {pv_str} |")
    lines.append("")

    # Insulin AUC
    lines.append("## Insulin AUC (μU/mL·min)")
    lines.append("| Group | Baseline Mean ± SD | Treatment Mean ± SD | % Change | B vs T P-value |")
    lines.append("|-------|--------------------|----------------------|----------|----------------|")
    for g in GROUP_ORDER:
        b = groups_data[g]["ins_auc_base"]
        t = groups_data[g]["ins_auc_treat"]
        p = groups_data[g]["pct_ins_auc"]
        pv = STAT_RESULTS[g]["ins_auc_bt"]["p"]
        pv_str = f"p={pv:.4f}" + (" *" if pv < 0.05 else "")
        lines.append(f"| {g} | {b['mean']:.1f} ± {b['sd']:.1f} | {t['mean']:.1f} ± {t['sd']:.1f} | {p['mean']:.1f}% | {pv_str} |")
    lines.append("")

    # Kg
    lines.append("## Kg (Glucose Clearance Rate)")
    lines.append("| Group | Baseline Mean ± SD | Treatment Mean ± SD | % Change | B vs T P-value |")
    lines.append("|-------|--------------------|----------------------|----------|----------------|")
    for g in GROUP_ORDER:
        b = groups_data[g]["kg_base"]
        t = groups_data[g]["kg_treat"]
        p = groups_data[g]["pct_kg"]
        pv = STAT_RESULTS[g]["kg_bt"]["p"]
        pv_str = f"p={pv:.4f}" + (" *" if pv < 0.05 else "")
        lines.append(f"| {g} | {b['mean']:.4f} ± {b['sd']:.4f} | {t['mean']:.4f} ± {t['sd']:.4f} | {p['mean']:.1f}% | {pv_str} |")
    lines.append("")

    # Between-group treatment comparisons
    lines.append("## Treatment Phase: Between-Group Comparisons (vs Vehicle)")
    lines.append("| Group | Glucose AUC p | Insulin AUC p | Kg p |")
    lines.append("|-------|--------------|---------------|------|")
    for g in ["Sema", "JKL-010", "JKL-010+Sema"]:
        ga = STAT_RESULTS[g]["glu_auc_vv"]["p"]
        ia = STAT_RESULTS[g]["ins_auc_vv"]["p"]
        kg = STAT_RESULTS[g]["kg_vv"]["p"]
        lines.append(f"| {g} | {ga:.4f}" + (" *" if ga < 0.05 else "") + f" | {ia:.4f}" + (" *" if ia < 0.05 else "") + f" | {kg:.4f}" + (" *" if kg < 0.05 else "") + " |")
    lines.append("")

    # % Change summary
    lines.append("## % Change Summary (Treatment vs Baseline) with Significance")
    lines.append("| Group | T0 GLU | T60 GLU | Glucose AUC | Kg | Insulin AUC |")
    lines.append("|-------|--------|---------|-------------|-----|-------------|")
    for g in GROUP_ORDER:
        t0 = groups_data[g]["pct_t0"]
        t60 = groups_data[g]["pct_t60"]
        ga = groups_data[g]["pct_glu_auc"]
        kg = groups_data[g]["pct_kg"]
        ia = groups_data[g]["pct_ins_auc"]

        def pct_sig(pv):
            s = pvalue_stars(pv)
            return f" {s}" if s != "ns" else ""

        t0s = pct_sig(STAT_RESULTS[g]["pct_t0_1s"]["p"])
        t60s = pct_sig(STAT_RESULTS[g]["pct_t60_1s"]["p"])
        gas = pct_sig(STAT_RESULTS[g]["pct_glu_auc_1s"]["p"])
        kgs = pct_sig(STAT_RESULTS[g]["pct_kg_1s"]["p"])
        ias = pct_sig(STAT_RESULTS[g]["pct_ins_auc_1s"]["p"])
        lines.append(f"| {g} | {t0['mean']:.1f}%{t0s} | {t60['mean']:.1f}%{t60s} | {ga['mean']:.1f}%{gas} | {kg['mean']:.1f}%{kgs} | {ia['mean']:.1f}%{ias} |")
    lines.append("")
    lines.append("*注: * p<0.05, ** p<0.01, *** p<0.001 vs 0 (单样本t检验)*")
    lines.append("")

    # Individual data
    lines.append("## Individual Animal Data")
    for g in GROUP_ORDER:
        lines.append(f"### {g}")
        lines.append("| ID | Cage | Glu AUC Base | Glu AUC Treat | Ins AUC Base | Ins AUC Treat | Kg Base | Kg Treat |")
        lines.append("|----|------|-------------|---------------|-------------|---------------|---------|----------|")
        for d in groups_data[g]["members"]:
            lines.append(f"| {d['id']} | {d['cage']} | {d['glu_auc_base']:.1f} | {d['glu_auc_treat']:.1f} | {d['ins_auc_base']:.1f} | {d['ins_auc_treat']:.1f} | {d['kg_base']:.4f} | {d['kg_treat']:.4f} |")
        lines.append("")

    # Figures generated
    lines.append("## Figures")
    for fname in [
        "fig1_glucose_curves.png — Glucose time curves (baseline & treatment per group)",
        "fig2_insulin_curves.png — Insulin time curves (baseline & treatment per group)",
        "fig3_glucose_overlay.png — Baseline vs Treatment glucose overlay",
        "fig4_insulin_overlay.png — Baseline vs Treatment insulin overlay",
        "fig5_auc_kg_bars.png — AUC and Kg % change bar charts with vs-0 & between-group significance",
        "fig6_pct_change.png — % Change summary with vs-0 significance",
        "fig7_spaghetti_glucose.png — Individual glucose curves per group",
        "fig8_spaghetti_insulin.png — Individual insulin curves per group",
        "fig9_treatment_vs_vehicle.png — Treatment phase between-group comparison",
    ]:
        lines.append(f"- {fname}")

    report_path = os.path.join(OUTPUT_DIR, "IVGTT_Report.md")
    with open(report_path, "w", encoding="utf-8") as f:
        f.write("\n".join(lines))
    print(f"  Report saved: IVGTT_Report.md")

# ── Main ───────────────────────────────────────────────────────────────────
if __name__ == "__main__":
    os.makedirs(OUTPUT_DIR, exist_ok=True)
    print(f"IVGTT Analysis — {STUDY_ID}")
    print(f"Output directory: {OUTPUT_DIR}")
    print()

    print("Generating figures...")
    plot_glucose_curves()
    plot_insulin_curves()
    plot_glucose_overlay()
    plot_insulin_overlay()
    plot_auc_kg_bars()
    plot_pct_change()
    plot_treatment_between_groups()
    plot_spaghetti()
    plot_insulin_spaghetti()

    print()
    print("Generating report...")
    generate_report()

    print()
    print("Done! All outputs in:", OUTPUT_DIR)

    # Print key findings
    print("\n" + "=" * 60)
    print("KEY FINDINGS (Mean ± SEM, p-value: * p<0.05, ** p<0.01, *** p<0.001)")
    print("=" * 60)
    for g in GROUP_ORDER:
        ga = groups_data[g]["pct_glu_auc"]
        kg = groups_data[g]["pct_kg"]
        ia = groups_data[g]["pct_ins_auc"]
        ga_p = STAT_RESULTS[g]["glu_auc_bt"]["p"]
        kg_p = STAT_RESULTS[g]["kg_bt"]["p"]
        ia_p = STAT_RESULTS[g]["ins_auc_bt"]["p"]
        ga_s = pvalue_stars(ga_p)
        kg_s = pvalue_stars(kg_p)
        ia_s = pvalue_stars(ia_p)
        print(f"  {g}:")
        print(f"    Glucose AUC change: {ga['mean']:.1f}% ± {ga['sem']:.1f}%  (p={ga_p:.4f} {ga_s})")
        print(f"    Kg change:          {kg['mean']:.1f}% ± {kg['sem']:.1f}%  (p={kg_p:.4f} {kg_s})")
        print(f"    Insulin AUC change: {ia['mean']:.1f}% ± {ia['sem']:.1f}%  (p={ia_p:.4f} {ia_s})")

    print("\n" + "-" * 60)
    print("BETWEEN-GROUP (Treatment vs Vehicle):")
    for g in ["Sema", "JKL-010", "JKL-010+Sema"]:
        ga_p = STAT_RESULTS[g]["glu_auc_vv"]["p"]
        kg_p = STAT_RESULTS[g]["kg_vv"]["p"]
        ia_p = STAT_RESULTS[g]["ins_auc_vv"]["p"]
        print(f"  {g} vs Vehicle:")
        print(f"    Glucose AUC p={ga_p:.4f} {pvalue_stars(ga_p)}")
        print(f"    Kg p={kg_p:.4f} {pvalue_stars(kg_p)}")
        print(f"    Insulin AUC p={ia_p:.4f} {pvalue_stars(ia_p)}")
